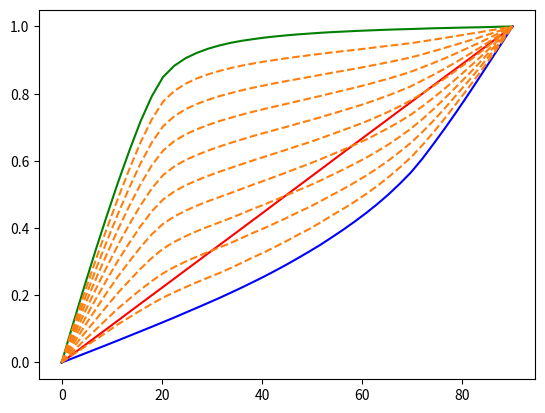

Write Python code to recreate this figure.
"""
This script follows the method of Stephens+2017
This used Monte Carlo simulations to show 
the expected observed distribution of angles 
of two vectors projected into three dimensions
"""

import numpy as np
import matplotlib.pyplot as plt 

u1 = np.random.random(1000000)*2-1
theta1 = np.random.random(1000000)*2*np.pi
x1 = np.sqrt(1-u1**2)*np.cos(theta1)
y1 = np.sqrt(1-u1**2)*np.sin(theta1)
z1 = u1

u2 = np.random.random(1000000)*2-1
theta2 = np.random.random(1000000)*2*np.pi
x2 = np.sqrt(1-u2**2)*np.cos(theta2)
y2 = np.sqrt(1-u2**2)*np.sin(theta2)
z2 = u2

value3d = (x1*x2+y1*y2+z1*z2)/np.sqrt(x1**2+y1**2+z1**2)/np.sqrt(x2**2+y2**2+z2**2)
value2d = (y1*y2+z1*z2)/np.sqrt(y1**2+z1**2)/np.sqrt(y2**2+z2**2)

alpha3d = np.rad2deg(np.arccos(value3d))
alpha3d[np.where(alpha3d >90)] = 180- alpha3d[np.where(alpha3d >90)] 
alpha2d = np.rad2deg(np.arccos(value2d))
alpha2d[np.where(alpha2d > 90)] = 180 - alpha2d[np.where(alpha2d > 90)]


## random distribution 
values, base = np.histogram(alpha2d, bins=40)
cumulative = np.cumsum(values)      
cumulative = np.hstack((0, cumulative))
plt.plot(base, cumulative/np.max(cumulative),c='r')

## 0-20 degree in 3d 
new1 = alpha2d[np.where((alpha3d >= 0) & (alpha3d <=20))] 
values1, base1 = np.histogram(new1, bins=40)
cumu1 = np.cumsum(values1)      
cumu1 = np.hstack((0, cumu1))
plt.plot(base1, cumu1/np.max(cumu1),c='g')


## 70-90 degree in 3d
new2 = alpha2d[np.where((alpha3d >= 70) & (alpha3d <=90))] 
values2, base2 = np.histogram(new2, bins=40)
cumu2 = np.cumsum(values2)      
cumu2 = np.hstack((0, cumu2))
plt.plot(base2, cumu2/np.max(cumu2),c='b')


for i in np.arange(9):
	idx1 = int((i+1)/10.*60000)
	idx2 = int((1-(i+1)/10) *60000)
	bim1 = np.concatenate((new1[0:idx1],new2[0:idx2])) 	
	bval1, bbas1 = np.histogram(bim1, bins=40)
	bcumu1 = np.cumsum(bval1)      
	bcumu1 = np.hstack((0, bcumu1))
	plt.plot(bbas1, bcumu1/np.max(bcumu1),c='tab:orange',ls='--')


plt.show()




